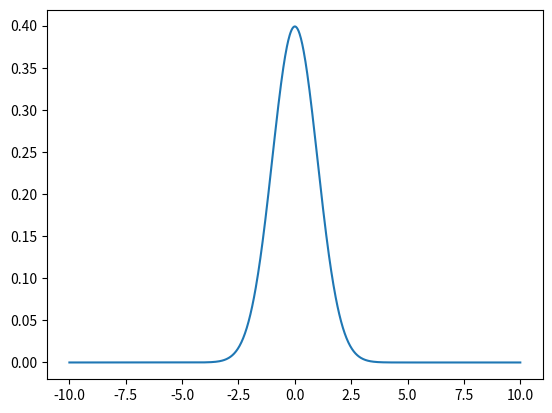
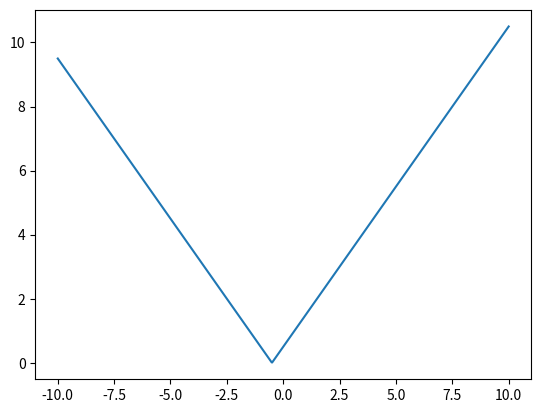

Here is the Python script that generated these plots, in order:
# -*- coding:utf-8 -*-
# carete by steve at  2018 / 07 / 05　15:30

import numpy as np
import scipy as sp

import matplotlib.pyplot as plt

import math


def gaussian_distribution(x, miu, sigma):
    # print('sigma',sigma)
    a = 1.0 / sigma / math.sqrt(2.0 * 3.1415926)
    b = -1.0 * ((x - miu) * (x - miu) / 2.0 / sigma / sigma)
    # if math.isnan(a):
    #     print('a is nan', x, miu, sigma)
    # if math.isnan(b):
    #     print('b is nan', x, miu, sigma)
    # print(a * math.exp(b))#,a,b, x,miu,sigma)
    if math.isnan(math.exp(b)):
        print('error:', b)
        return -10000.0
    else:
        return a * math.exp(b)


if __name__ == '__main__':
    gaussian_pdf_v = np.vectorize(gaussian_distribution)

    x = np.linspace(-10.0, 10.0, 1000)
    plt.figure()
    plt.plot(x, gaussian_pdf_v(x, 0.0, 1.0))

    z = x + 1.0
    plt.figure()
    plt.plot(x,np.abs(np.log(gaussian_pdf_v(z,0.0,1.0)/gaussian_pdf_v(x,0.0,1.0))))

    plt.show()
